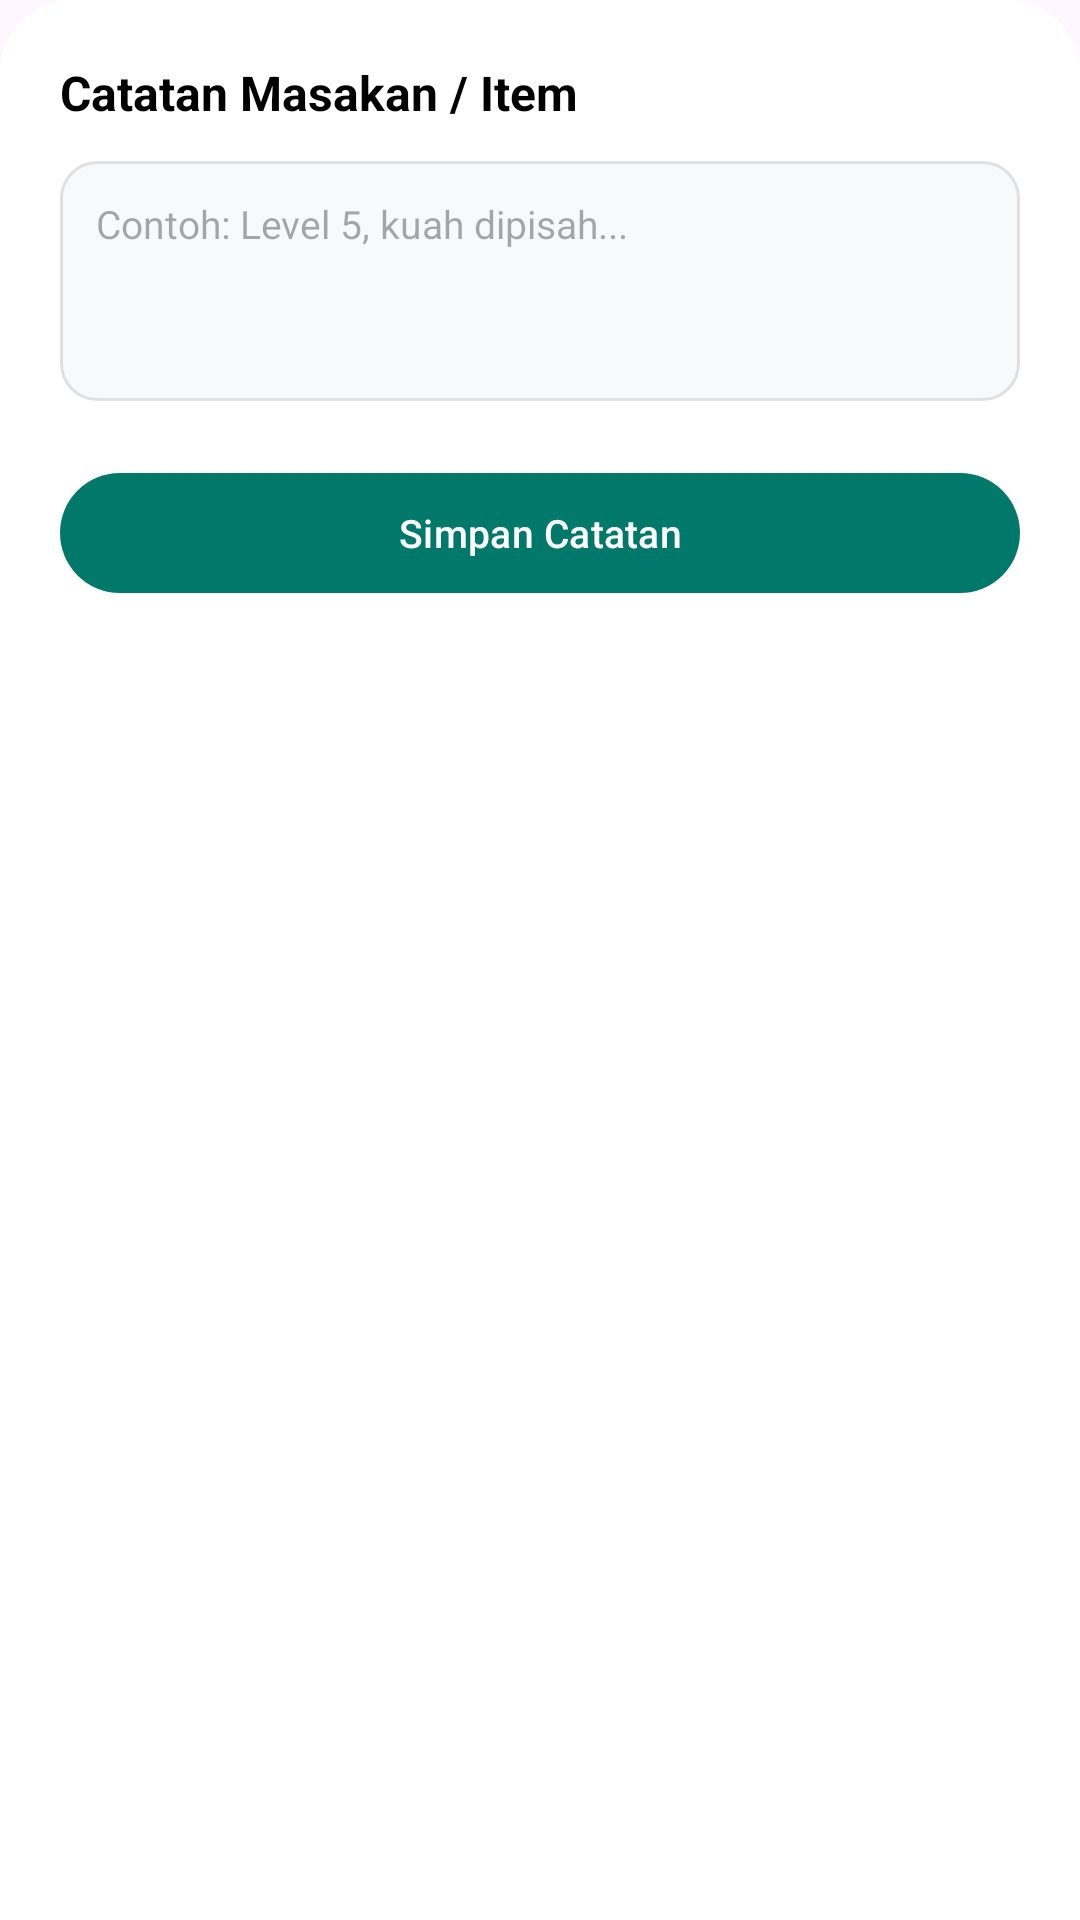

Layout XML and referenced resources for this Android screen:
<!-- AndroidManifest.xml: application theme Theme.Fnb -->
<!-- res/layout/dialog_edit_note.xml -->
<?xml version="1.0" encoding="utf-8"?>
<LinearLayout xmlns:android="http://schemas.android.com/apk/res/android"
    xmlns:app="http://schemas.android.com/apk/res-auto"
    android:layout_width="match_parent"
    android:layout_height="wrap_content"
    android:orientation="vertical"
    android:padding="20dp"
    android:background="@drawable/bg_content_card">

    <TextView
        android:layout_width="match_parent"
        android:layout_height="wrap_content"
        android:text="Catatan Masakan / Item"
        android:textSize="16sp"
        android:textStyle="bold"
        android:textColor="@android:color/black"
        android:layout_marginBottom="12dp" />

    <EditText
        android:id="@+id/etNote"
        android:layout_width="match_parent"
        android:layout_height="80dp"
        android:background="@drawable/bg_input_outline"
        android:hint="Contoh: Level 5, kuah dipisah..."
        android:gravity="top|start"
        android:padding="12dp"
        android:textSize="13sp"
        android:layout_marginBottom="20dp" />

    <com.google.android.material.button.MaterialButton
        android:id="@+id/btnSimpan"
        android:layout_width="match_parent"
        android:layout_height="48dp"
        app:backgroundTint="#00796B"
        android:textSize="13sp"
        android:text="Simpan Catatan" />
</LinearLayout>
<!-- resources referenced by this layout -->
<resources>
  <!-- drawable bg_content_card (drawable) -->
  <?xml version="1.0" encoding="utf-8"?>
  <shape xmlns:android="http://schemas.android.com/apk/res/android"
      android:shape="rectangle">
      <solid android:color="@android:color/white" />
      <corners
          android:topLeftRadius="24dp"
          android:topRightRadius="24dp" />
  </shape>
  <!-- drawable bg_input_outline (drawable) -->
  <?xml version="1.0" encoding="utf-8"?>
  <shape xmlns:android="http://schemas.android.com/apk/res/android">
      <solid android:color="#F8F9FA" /> 
      <stroke android:width="1dp" android:color="#E0E0E0" /> 
      <corners android:radius="12dp" /> 
  </shape>
  <style name="Theme.Fnb" parent="Base.Theme.Fnb" />
  <style name="Base.Theme.Fnb" parent="Theme.Material3.DayNight.NoActionBar">
          
          
      </style>
</resources>
